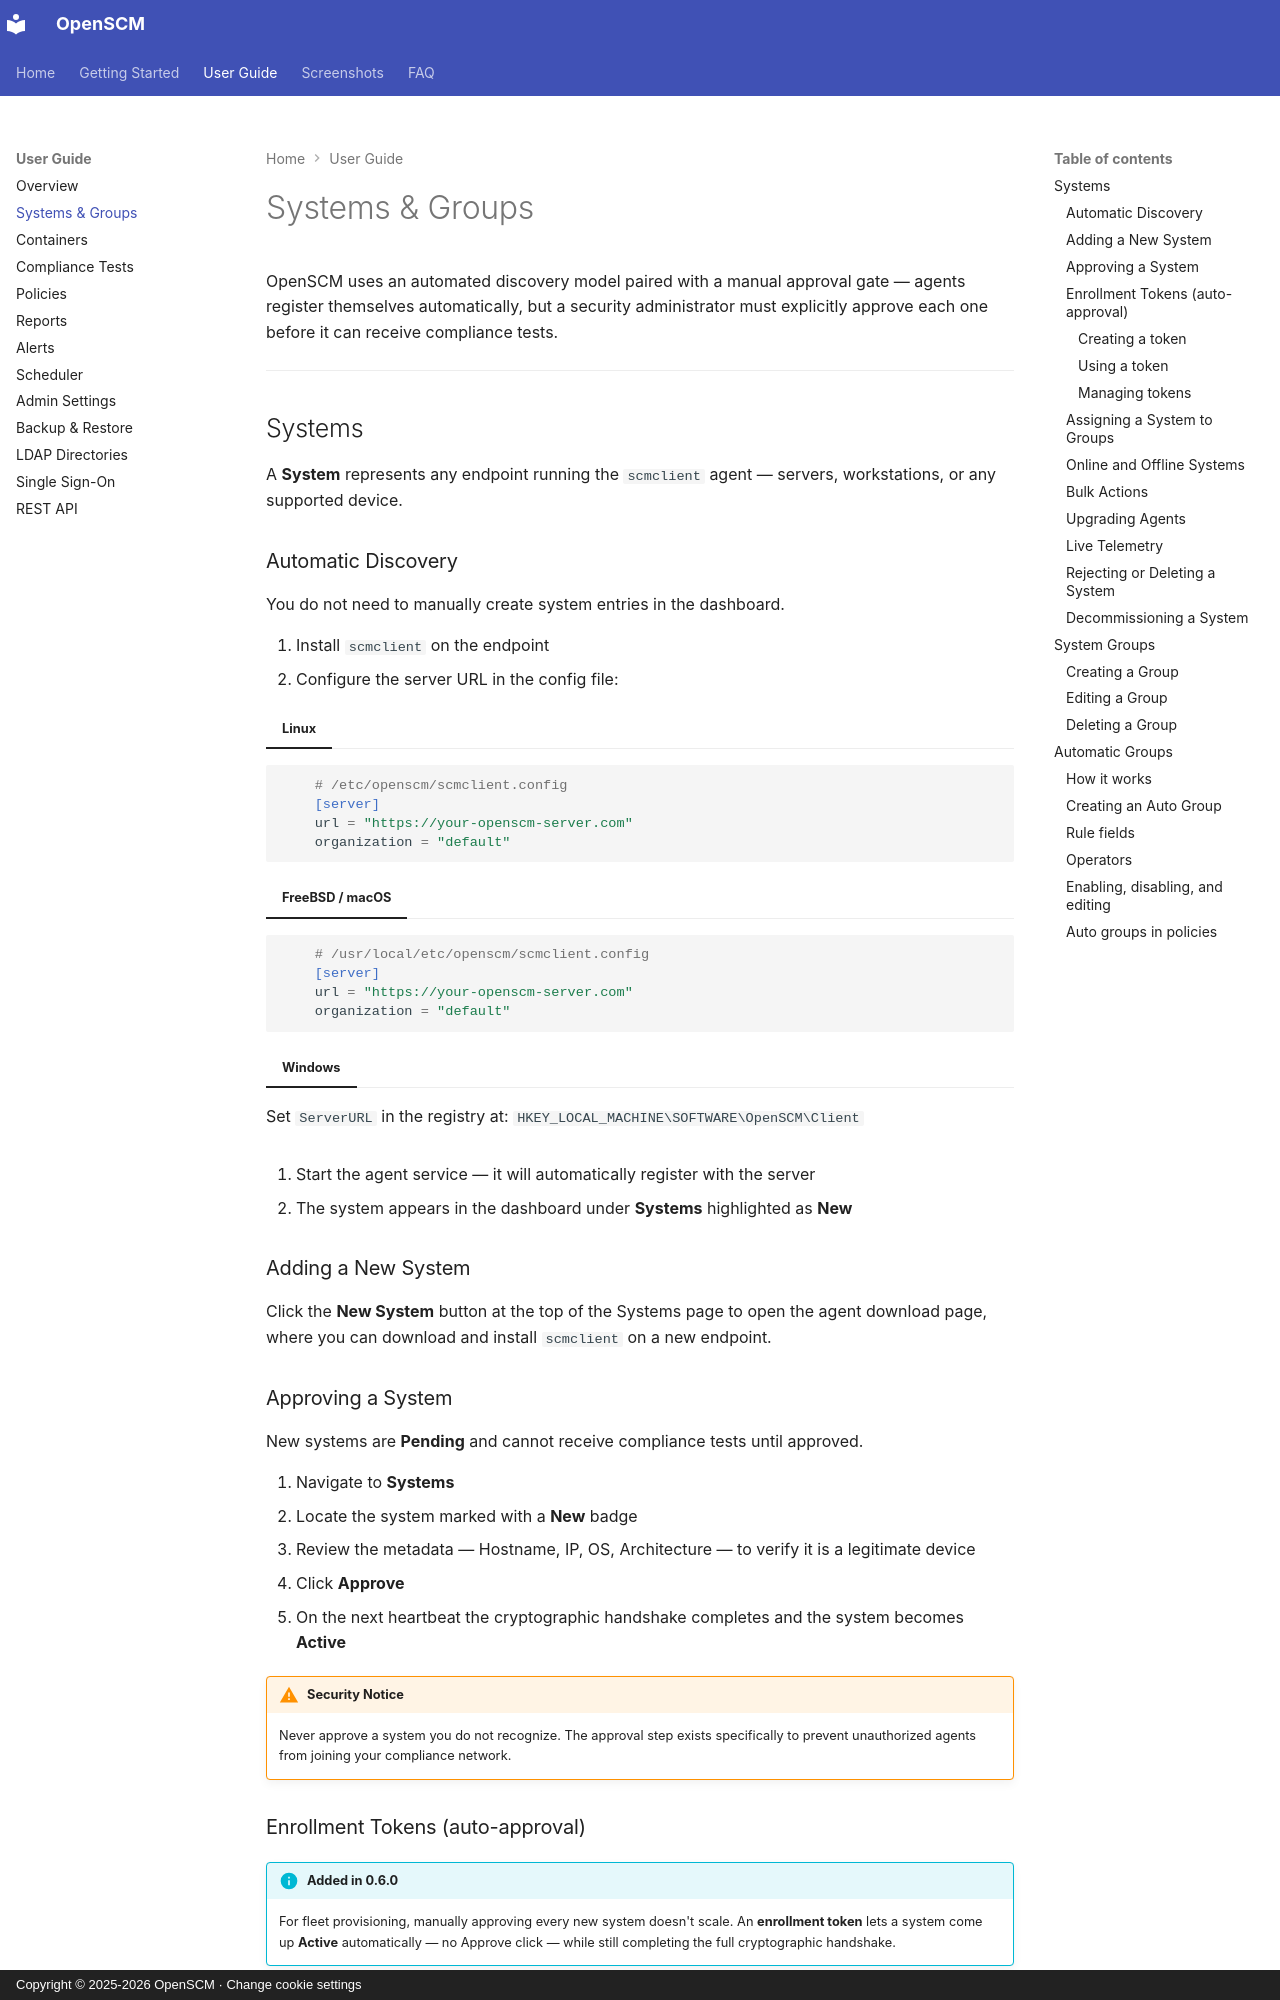

repository: easysysio/OpenSCM · page: guide/systems/index.html · generator: mkdocs · copyright: Copyright © 2025-2026 OpenSCM · Change cookie settings

# Systems & Groups

OpenSCM uses an automated discovery model paired with a manual approval gate —
agents register themselves automatically, but a security administrator must explicitly
approve each one before it can receive compliance tests.

---

## Systems

A **System** represents any endpoint running the `scmclient` agent — servers,
workstations, or any supported device.

### Automatic Discovery

You do not need to manually create system entries in the dashboard.

1. Install `scmclient` on the endpoint
2. Configure the server URL in the config file:

=== "Linux"
```toml
    # /etc/openscm/scmclient.config
    [server]
    url = "https://your-openscm-server.com"
    organization = "default"
```

=== "FreeBSD / macOS"
```toml
    # /usr/local/etc/openscm/scmclient.config
    [server]
    url = "https://your-openscm-server.com"
    organization = "default"
```

=== "Windows"
    Set `ServerURL` in the registry at:
    `HKEY_LOCAL_MACHINE\SOFTWARE\OpenSCM\Client`

3. Start the agent service — it will automatically register with the server
4. The system appears in the dashboard under **Systems** highlighted as **New**

### Adding a New System

Click the **New System** button at the top of the Systems page to open the agent
download page, where you can download and install `scmclient` on a new endpoint.

### Approving a System

New systems are **Pending** and cannot receive compliance tests until approved.

1. Navigate to **Systems**
2. Locate the system marked with a **New** badge
3. Review the metadata — Hostname, IP, OS, Architecture — to verify it is a
   legitimate device
4. Click **Approve**
5. On the next heartbeat the cryptographic handshake completes and the system
   becomes **Active**

!!! warning "Security Notice"
    Never approve a system you do not recognize. The approval step exists specifically
    to prevent unauthorized agents from joining your compliance network.

### Enrollment Tokens (auto-approval)

!!! info "Added in 0.6.0"
    For fleet provisioning, manually approving every new system doesn't scale.
    An **enrollment token** lets a system come up **Active** automatically —
    no Approve click — while still completing the full cryptographic handshake.

An enrollment token is a secret an admin mints once and bakes into an agent's
config (golden image, cloud-init, configuration management). Any system that
enrolls presenting a valid token is auto-approved. Combined with
[Automatic Groups](#automatic-groups), a freshly-provisioned box goes from
install → active → grouped → scanned with no human steps.

!!! warning "Approval, not authentication"
    A token only **skips the approval step** — exactly what an admin does by
    clicking Approve. It does **not** weaken agent security: every agent still
    generates its own keypair and signs every request. A leaked token can only
    auto-approve a system that could already enroll as *pending* anyway; it
    cannot impersonate an existing system or forge results.
